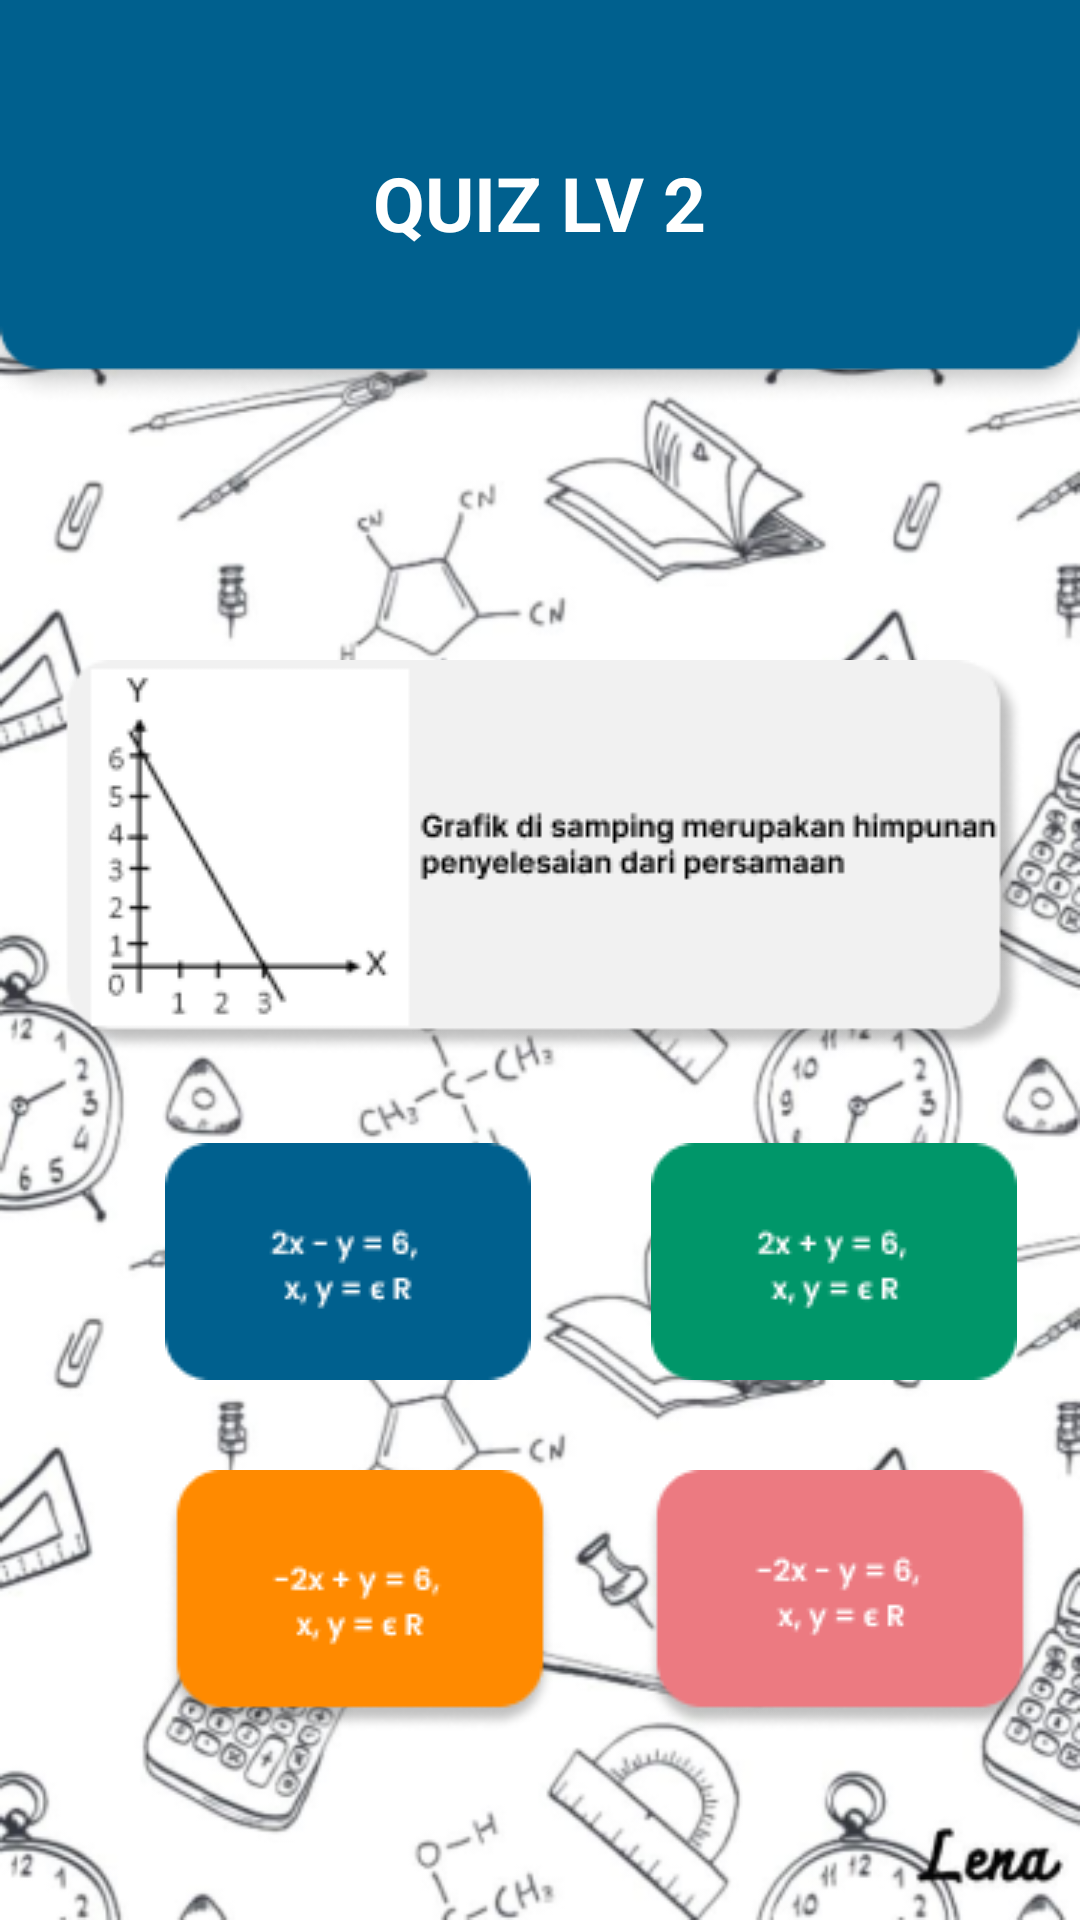

This screen was rendered from an Android layout file. Write that file and the resources it references.
<!-- AndroidManifest.xml: application theme Theme.MediaPembelajaran -->
<!-- res/layout/activity_quiz10.xml -->
<?xml version="1.0" encoding="utf-8"?>
<RelativeLayout xmlns:android="http://schemas.android.com/apk/res/android"
    xmlns:app="http://schemas.android.com/apk/res-auto"
    xmlns:tools="http://schemas.android.com/tools"
    android:layout_width="match_parent"
    android:layout_height="match_parent"
    android:background="@drawable/bgmath"
    tools:context=".quiz">

    <FrameLayout
        android:layout_width="match_parent"
        android:layout_height="wrap_content"
        android:layout_alignParentStart="true"
        android:layout_alignParentTop="true">

        <ImageView
            android:id="@+id/imageView"
            android:layout_width="match_parent"
            android:layout_height="wrap_content"
            android:scaleType="fitXY"
            android:src="@drawable/header" />

        <TextView
            android:id="@+id/textView"
            android:layout_width="wrap_content"
            android:layout_height="wrap_content"
            android:text="QUIZ LV 2"
            android:textColor="@color/white"
            android:textSize="25sp"
            android:layout_gravity="center"
            android:textStyle="bold"/>
    </FrameLayout>

    <LinearLayout
        android:layout_width="match_parent"
        android:layout_height="wrap_content"
        android:layout_marginTop="220dp"
        android:orientation="vertical">
        <ImageView
            android:layout_width="wrap_content"
            android:layout_height="wrap_content"
            android:src="@drawable/quiz10"
            android:layout_gravity="center_horizontal"/>

        <LinearLayout
            android:layout_width="match_parent"
            android:layout_height="wrap_content"
            android:layout_marginTop="30dp"
            android:orientation="horizontal">
            <ImageView
                android:layout_width="wrap_content"
                android:layout_height="wrap_content"
                android:id="@+id/jawaban101"
                android:src="@drawable/jawaban101"
                android:layout_marginStart="55dp"/>
            <ImageView
                android:layout_width="wrap_content"
                android:layout_height="wrap_content"
                android:id="@+id/jawaban102"
                android:src="@drawable/jawaban102"
                android:layout_marginStart="40dp"/>
        </LinearLayout>

        <LinearLayout
            android:layout_width="match_parent"
            android:layout_height="wrap_content"
            android:layout_marginTop="30dp"
            android:orientation="horizontal">
            <ImageView
                android:layout_width="wrap_content"
                android:layout_height="wrap_content"
                android:id="@+id/jawaban103"
                android:src="@drawable/jawaban103"
                android:layout_marginStart="55dp"/>
            <ImageView
                android:layout_width="wrap_content"
                android:layout_height="wrap_content"
                android:id="@+id/jawaban104"
                android:src="@drawable/jawaban104"
                android:layout_marginStart="30dp"/>
        </LinearLayout>

    </LinearLayout>
    <FrameLayout
        android:layout_width="match_parent"
        android:layout_height="wrap_content"
        android:layout_alignParentStart="true"
        android:layout_alignParentTop="true">
        <ImageView
            android:layout_width="match_parent"
            android:layout_height="wrap_content"
            android:src="@drawable/bawah"
            android:scaleType="fitXY"
            android:layout_marginTop="780dp"/>
    </FrameLayout>

</RelativeLayout>
<!-- resources referenced by this layout -->
<resources>
  <color name="white">#FFFFFFFF</color>
  <!-- drawable bgmath: png bitmap (drawable, 186170 bytes) -->
  <!-- drawable header: png bitmap (drawable, 3894 bytes) -->
  <!-- drawable jawaban101: png bitmap (drawable, 1798 bytes) -->
  <!-- drawable jawaban102: png bitmap (drawable, 1904 bytes) -->
  <!-- drawable jawaban103: png bitmap (drawable, 3784 bytes) -->
  <!-- drawable jawaban104: png bitmap (drawable, 3925 bytes) -->
  <!-- drawable quiz10: png bitmap (drawable, 10880 bytes) -->
  <style name="Theme.MediaPembelajaran" parent="Base.Theme.MediaPembelajaran" />
  <style name="Base.Theme.MediaPembelajaran" parent="Theme.Material3.DayNight.NoActionBar">
          
          
      </style>
</resources>
